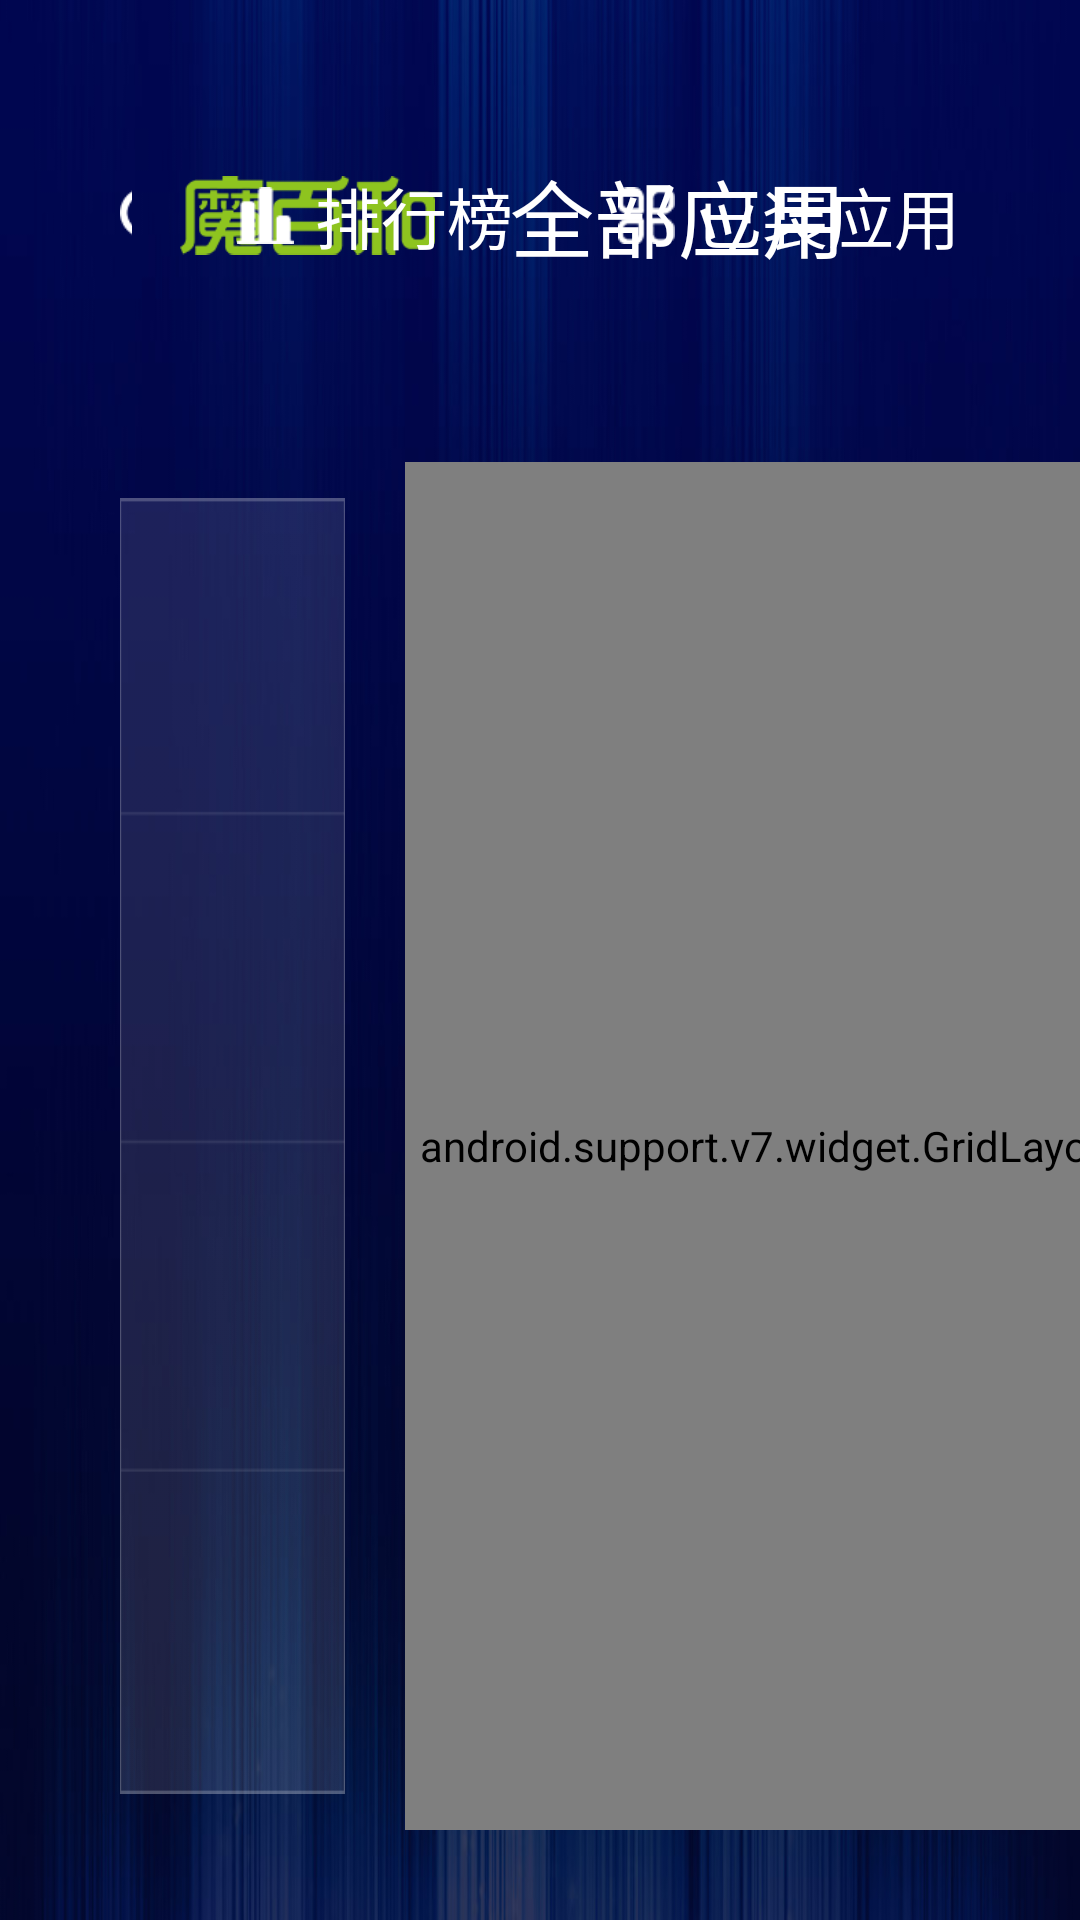

This screen was rendered from an Android layout file. Write that file and the resources it references.
<!-- AndroidManifest.xml: application theme AppTheme -->
<!-- res/layout/activity_main2.xml -->
<LinearLayout xmlns:android="http://schemas.android.com/apk/res/android"
    android:layout_width="match_parent"
    android:layout_height="match_parent"
    android:background="@drawable/main_bg"
    android:orientation="vertical" >

    <RelativeLayout
        android:layout_width="match_parent"
        android:layout_height="wrap_content"
        android:layout_marginBottom="10dp"
        android:padding="40dp" >

        <LinearLayout
            android:layout_width="wrap_content"
            android:layout_height="wrap_content"
            android:layout_marginLeft="20dp"
            android:layout_centerVertical="true"
            android:gravity="center_vertical" >

            <ImageView
                android:id="@+id/logo"
                android:layout_width="85dp"
                android:layout_height="match_parent"
                android:src="@drawable/app_logo" />

            <TextView
                android:id="@+id/all_app"
                android:layout_width="wrap_content"
                android:layout_height="wrap_content"
                android:layout_marginLeft="25dp"
                android:focusable="true"
                android:focusableInTouchMode="true"
                android:text="全部应用"
                android:textColor="@android:color/white"
                android:textSize="28sp" />
        </LinearLayout>

        <LinearLayout
            android:id="@+id/installed"
            android:layout_width="wrap_content"
            android:layout_height="wrap_content"
            android:layout_alignParentRight="true"
            android:layout_centerVertical="true"
            android:layout_marginLeft="35dp"
            android:focusable="true"
            android:focusableInTouchMode="true"
            android:gravity="center_vertical" >

            <ImageView
                android:layout_width="19dp"
                android:layout_height="match_parent"
                android:layout_marginRight="7dp"
                android:src="@drawable/installed" />

            <TextView
                android:layout_width="wrap_content"
                android:layout_height="wrap_content"
                android:gravity="center_vertical"
                android:text="已装应用"
                android:textColor="@android:color/white"
                android:textSize="22sp" />
        </LinearLayout>

        <LinearLayout
            android:id="@+id/ranklist"
            android:layout_width="wrap_content"
            android:layout_height="wrap_content"
            android:layout_centerVertical="true"
            android:layout_marginLeft="35dp"
            android:layout_toLeftOf="@+id/installed"
            android:focusable="true"
            android:focusableInTouchMode="true"
            android:gravity="center_vertical" >

            <ImageView
                android:layout_width="19dp"
                android:layout_height="match_parent"
                android:layout_marginRight="7dp"
                android:src="@drawable/rank" />

            <TextView
                android:layout_width="wrap_content"
                android:layout_height="wrap_content"
                android:gravity="center_vertical"
                android:text="排行榜"
                android:textColor="@android:color/white"
                android:textSize="22sp" />
        </LinearLayout>

        <LinearLayout
            android:id="@+id/search"
            android:layout_width="wrap_content"
            android:layout_height="wrap_content"
            android:layout_centerVertical="true"
            android:layout_toLeftOf="@+id/ranklist"
            android:focusable="true"
            android:focusableInTouchMode="true"
            android:gravity="center_vertical" >

            <ImageView
                android:layout_width="19dp"
                android:layout_height="match_parent"
                android:layout_marginRight="7dp"
                android:src="@drawable/search" />

            <TextView
                android:layout_width="wrap_content"
                android:layout_height="wrap_content"
                android:gravity="center_vertical"
                android:text="搜索"
                android:textColor="@android:color/white"
                android:textSize="22sp" />
        </LinearLayout>
    </RelativeLayout>

    <LinearLayout
        android:layout_width="match_parent"
        android:paddingBottom="30dp"
        android:layout_height="match_parent" >

        <ListView
            android:id="@+id/navList"
            android:layout_width="0dp"
            android:layout_marginTop="12dp"
            android:layout_marginBottom="12dp"
            android:layout_height="match_parent"
            android:layout_weight="1"
            android:layout_marginLeft="40dp"
            android:scrollbars="none"
            android:background="@drawable/nav_list_bg"
            android:layout_marginRight="20dp" />

        <HorizontalScrollView
            android:layout_width="0dp"
            android:layout_height="match_parent"
            android:layout_weight="3"
            android:scrollbars="none" >

            <android.support.v7.widget.GridLayout
                android:id="@+id/gl_gridlayout"
                android:layout_width="wrap_content"
                android:layout_height="match_parent"
                android:padding="5dp" />
        </HorizontalScrollView>
    </LinearLayout>

    <com.open.androidtvwidget.view.MainUpView
        android:id="@+id/mainUpView1"
        android:layout_width="wrap_content"
        android:layout_height="wrap_content" />

</LinearLayout>
<!-- resources referenced by this layout -->
<resources>
  <!-- drawable app_logo: png bitmap (drawable-xhdpi, 3114 bytes) -->
  <!-- drawable installed: png bitmap (drawable-xhdpi, 1794 bytes) -->
  <!-- drawable main_bg: jpg bitmap (drawable-xhdpi, 58431 bytes) -->
  <!-- drawable nav_list_bg: png bitmap (drawable-xhdpi, 2058 bytes) -->
  <!-- drawable rank: png bitmap (drawable-xhdpi, 1169 bytes) -->
  <!-- drawable search: png bitmap (drawable-xhdpi, 1655 bytes) -->
  <style name="AppTheme" parent="AppBaseTheme">
          
          <item name="android:windowNoTitle">true</item>
          
          <item name="android:windowFullscreen">true</item>
      </style>
  <style name="AppBaseTheme" parent="@style/Theme.AppCompat.NoActionBar">
      </style>
</resources>
